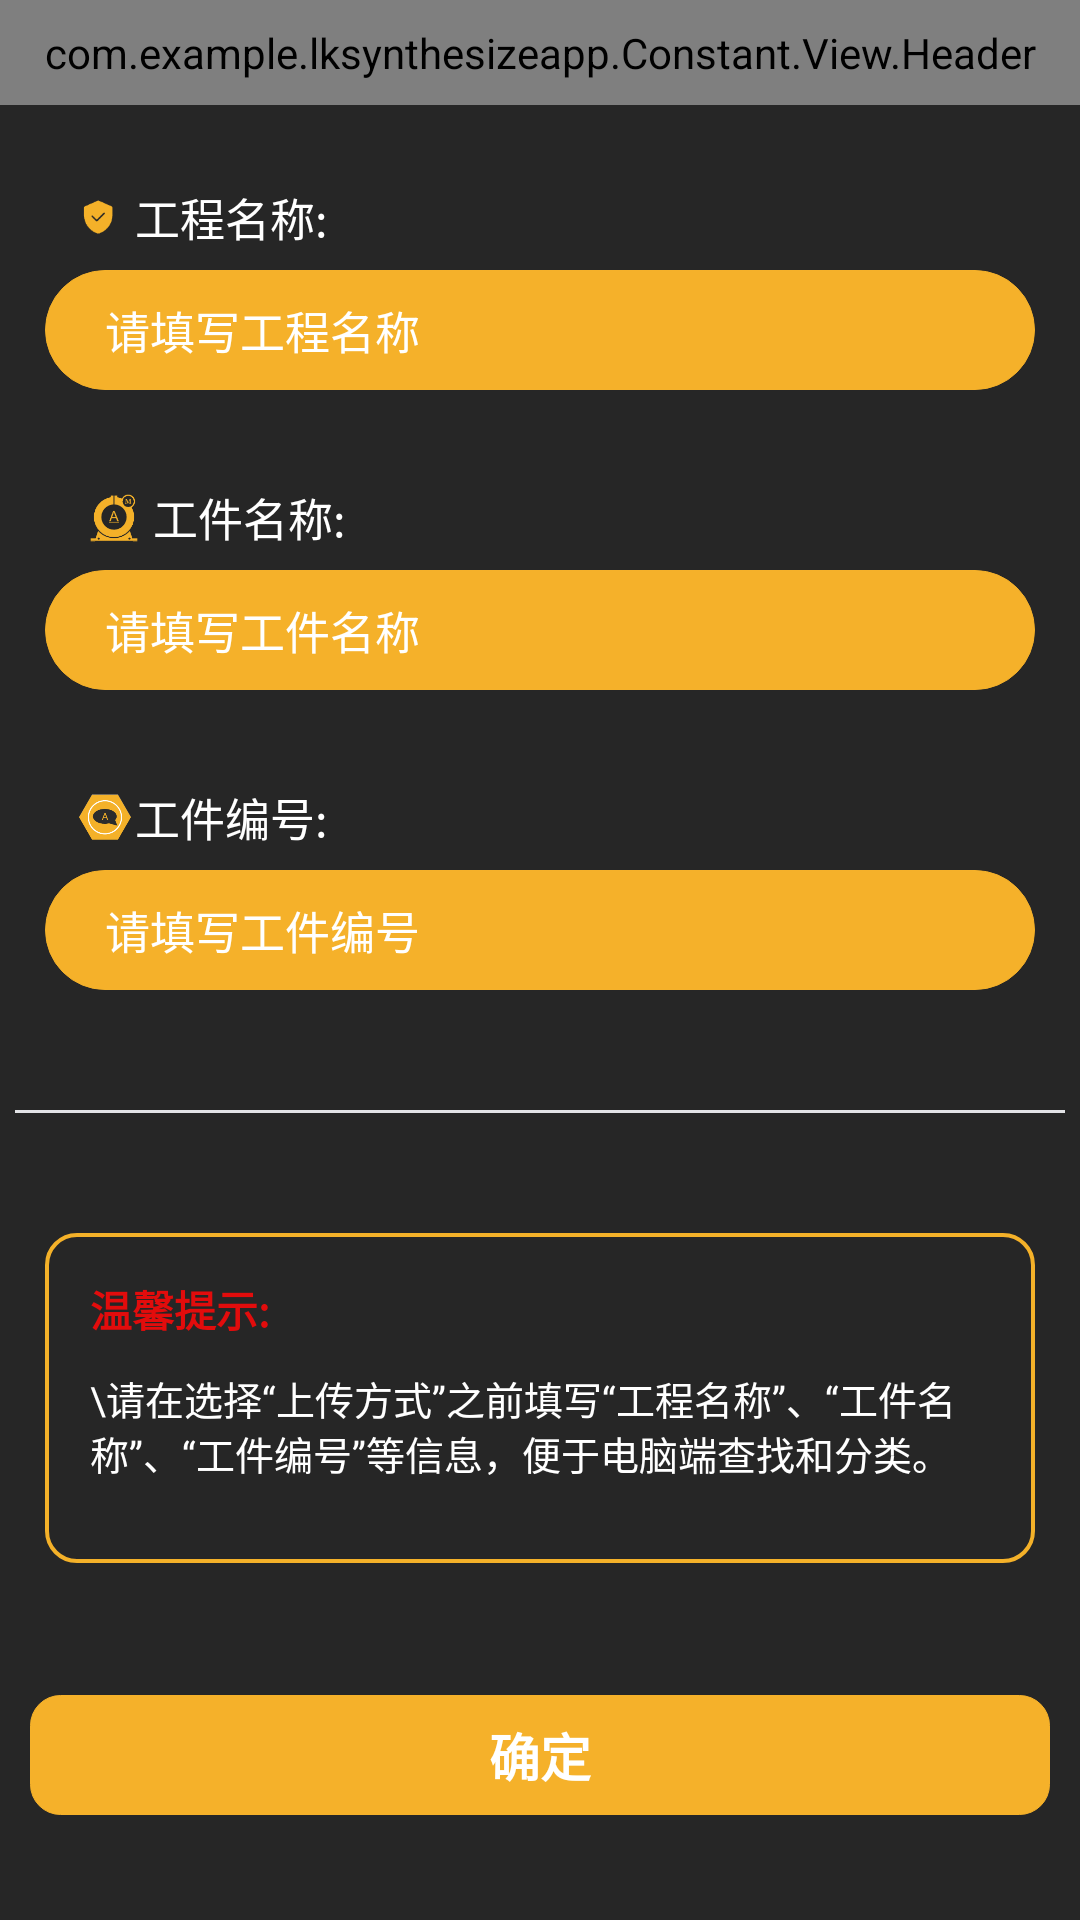

Write the Android layout XML for this screen, with the resource values it uses.
<!-- AndroidManifest.xml: application theme NoAction -->
<!-- res/layout/activity_send_select.xml -->
<?xml version="1.0" encoding="utf-8"?>
<LinearLayout xmlns:android="http://schemas.android.com/apk/res/android"
    xmlns:app="http://schemas.android.com/apk/res-auto"
    android:layout_width="match_parent"
    android:layout_height="match_parent"
    android:background="@color/header_color"
    android:orientation="vertical">

    <com.example.lksynthesizeapp.Constant.View.Header
        android:id="@+id/header"
        style="@style/Header"
        app:header_is_left_iv_visiable="false"
        app:header_title="@string/app_name"/>

    <LinearLayout
        android:layout_width="match_parent"
        android:layout_height="0dp"
        android:layout_weight="1"
        android:layout_margin="5dp"
        android:orientation="vertical">

        <LinearLayout
            android:layout_width="match_parent"
            android:layout_height="25dp"
            android:layout_marginLeft="20dp"
            android:layout_marginTop="20dp"
            android:layout_marginRight="10dp"
            android:orientation="horizontal">

            <ImageView
                    android:layout_width="15dp"
                    android:layout_height="12dp"
                    android:layout_gravity="center_vertical"
                    android:src="@drawable/ic_projectname" />
            <TextView
                android:layout_width="match_parent"
                android:layout_height="match_parent"
                android:text="工程名称:"
                android:textSize="15dp"
                android:gravity="center_vertical"
                android:layout_marginLeft="5dp"
                android:textColor="@color/whith"/>
        </LinearLayout>
        <LinearLayout
            android:layout_width="match_parent"
            android:layout_height="40dp"
            android:layout_marginLeft="10dp"
            android:layout_marginTop="5dp"
            android:layout_marginRight="10dp"
            android:background="@drawable/linelayout_color_bigradion"
            android:orientation="horizontal">

            <EditText
                android:id="@+id/etProject"
                style="@style/EditText"
                android:layout_weight="2.5"
                android:hint="请填写工程名称"
                android:maxLength="15"
                android:layout_marginLeft="20dp"
                android:textColor="@color/whith"
                android:textColorHint="@color/whith" />
        </LinearLayout>

        <LinearLayout
            android:layout_width="match_parent"
            android:layout_height="25dp"
            android:layout_marginLeft="20dp"
            android:layout_marginTop="30dp"
            android:layout_marginRight="10dp"
            android:orientation="horizontal">
            <ImageView
                android:layout_width="26dp"
                android:layout_height="26dp"
                android:layout_gravity="center_vertical"
                android:src="@drawable/ic_jobname"/>
            <TextView
                android:layout_width="match_parent"
                android:layout_height="match_parent"
                android:text="工件名称:"
                android:textSize="15dp"
                android:gravity="center_vertical"
                android:layout_marginLeft="0dp"
                android:textColor="@color/whith"/>
        </LinearLayout>
        <LinearLayout
            android:layout_width="match_parent"
            android:layout_height="40dp"
            android:layout_marginLeft="10dp"
            android:layout_marginTop="5dp"
            android:layout_marginRight="10dp"
            android:background="@drawable/linelayout_color_bigradion"
            android:orientation="horizontal">

            <EditText
                android:id="@+id/etWorkName"
                style="@style/EditText"
                android:layout_weight="2.5"
                android:hint="请填写工件名称"
                android:maxLength="15"
                android:layout_marginLeft="20dp"
                android:textColor="@color/whith"
                android:textColorHint="@color/whith" />
        </LinearLayout>

        <LinearLayout
            android:layout_width="match_parent"
            android:layout_height="25dp"
            android:layout_marginLeft="20dp"
            android:layout_marginTop="30dp"
            android:layout_marginRight="10dp"
            android:orientation="horizontal">
            <ImageView
                android:layout_width="20dp"
                android:layout_height="20dp"
                android:layout_gravity="center_vertical"
                android:src="@drawable/ic_jobcode"/>
            <TextView
                android:layout_width="match_parent"
                android:layout_height="match_parent"
                android:text="工件编号:"
                android:textSize="15dp"
                android:gravity="center_vertical"
                android:layout_marginLeft="0dp"
                android:textColor="@color/whith"/>
        </LinearLayout>
        <LinearLayout
            android:layout_width="match_parent"
            android:layout_height="40dp"
            android:layout_marginLeft="10dp"
            android:layout_marginTop="5dp"
            android:layout_marginRight="10dp"
            android:background="@drawable/linelayout_color_bigradion"
            android:orientation="horizontal">

            <EditText
                android:id="@+id/etWorkCode"
                style="@style/EditText"
                android:layout_weight="2.5"
                android:hint="请填写工件编号"
                android:maxLength="15"
                android:layout_marginLeft="20dp"
                android:textColor="@color/whith"
                android:textColorHint="@color/whith" />
        </LinearLayout>







































        <View
            style="@style/HLine"
            android:layout_marginTop="40dp"
            android:layout_marginBottom="20dp"/>

        <LinearLayout
            android:layout_width="match_parent"
            android:layout_height="110dp"
            android:layout_marginLeft="10dp"
            android:layout_marginTop="20dp"
            android:layout_marginRight="10dp"
            android:layout_marginBottom="20dp"
            android:background="@drawable/linelayout_yello_pxqradion"
            android:orientation="vertical"
            android:padding="15dp">

            <TextView
                android:layout_width="match_parent"
                android:layout_height="wrap_content"
                android:text="温馨提示:"
                android:textStyle="bold"
                android:textColor="@color/red" />

            <TextView
                android:layout_width="match_parent"
                android:layout_height="wrap_content"
                android:lineHeight="15dp"
                android:paddingTop="10dp"
                android:paddingBottom="10dp"
                android:text="\请在选择“上传方式”之前填写“工程名称”、“工件名称”、“工件编号”等信息，便于电脑端查找和分类。"
                android:textColor="@color/whith"
                android:textSize="13dp" />
        </LinearLayout>
    </LinearLayout>

    <LinearLayout
        android:layout_width="match_parent"
        android:layout_height="55dp"
        android:orientation="vertical"
        android:layout_marginBottom="30dp">

        <TextView
            android:id="@+id/tvConfim"
            android:layout_width="match_parent"
            android:layout_height="40dp"
            android:layout_margin="10dp"
            android:gravity="center"
            android:background="@drawable/linelayout_color_radion"
            android:text="@string/title_tips_confim"
            android:layout_gravity="center"
            android:textStyle="bold"
            android:textSize="17dp"
            android:textColor="@color/whith"/>
    </LinearLayout>


</LinearLayout>
<!-- resources referenced by this layout -->
<resources>
  <color name="header_color">#262626</color>
  <color name="red">#E20C0C</color>
  <color name="whith">#FFFFFF</color>
  <!-- drawable ic_jobcode: png bitmap (drawable-hdpi, 5996 bytes) -->
  <!-- drawable ic_jobname: png bitmap (drawable-hdpi, 3212 bytes) -->
  <!-- drawable ic_projectname: png bitmap (drawable-hdpi, 839 bytes) -->
  <!-- drawable linelayout_color_bigradion (drawable) -->
  <?xml version="1.0" encoding="utf-8"?>
  <shape xmlns:android="http://schemas.android.com/apk/res/android">
      <stroke android:width="0.5px" android:color="@color/color_bg_selected" />
      <solid android:color="@color/color_bg_selected" />
      <corners android:radius="100dp" />
  </shape>
  <!-- drawable linelayout_color_radion (drawable) -->
  <?xml version="1.0" encoding="utf-8"?>
  <shape xmlns:android="http://schemas.android.com/apk/res/android">
      <stroke android:width="0.5px" android:color="@color/color_bg_selected" />
      <solid android:color="@color/color_bg_selected" />
      <corners android:radius="10dp" />
  </shape>
  <!-- drawable linelayout_yello_pxqradion (drawable) -->
  <?xml version="1.0" encoding="utf-8"?>
  <shape xmlns:android="http://schemas.android.com/apk/res/android">
      <stroke android:width="4px" android:color="@color/company_color" />
      <solid android:color="#00000000" />
      <corners android:radius="10dp" />
  </shape>
  <string name="app_name">鲁科智能检测系统</string>
  <string name="title_tips_confim">确定</string>
  <style name="EditText">
          <item name="android:layout_weight">1</item>
          <item name="android:layout_width">0dp</item>
          <item name="android:layout_height">40dp</item>
          <item name="android:background">@null</item>
          <item name="android:gravity">center_vertical</item>
          <item name="android:layout_gravity">center</item>
          <item name="android:layout_marginLeft">10dp</item>
          <item name="android:textSize">15dp</item>
      </style>
  <style name="HLine">
          <item name="android:layout_height">1dp</item>
          <item name="android:layout_width">match_parent</item>
          <item name="android:background">@color/shouye</item>
      </style>
  <style name="Header">
          <item name="android:layout_width">match_parent</item>
          <item name="android:layout_height">35dp</item>
          <item name="background">@color/color_selected</item>
      </style>
  <style name="NoAction" parent="Theme.AppCompat.Light.NoActionBar">
          <item name="android:navigationBarColor">@color/theme_back_color</item>
      </style>
  <color name="color_bg_selected">#F5B12A</color>
  <color name="company_color">#f4b129</color>
  <color name="shouye">#E2E3E6</color>
  <color name="color_selected">#1da8fe</color>
  <color name="theme_back_color">#262626</color>
</resources>
